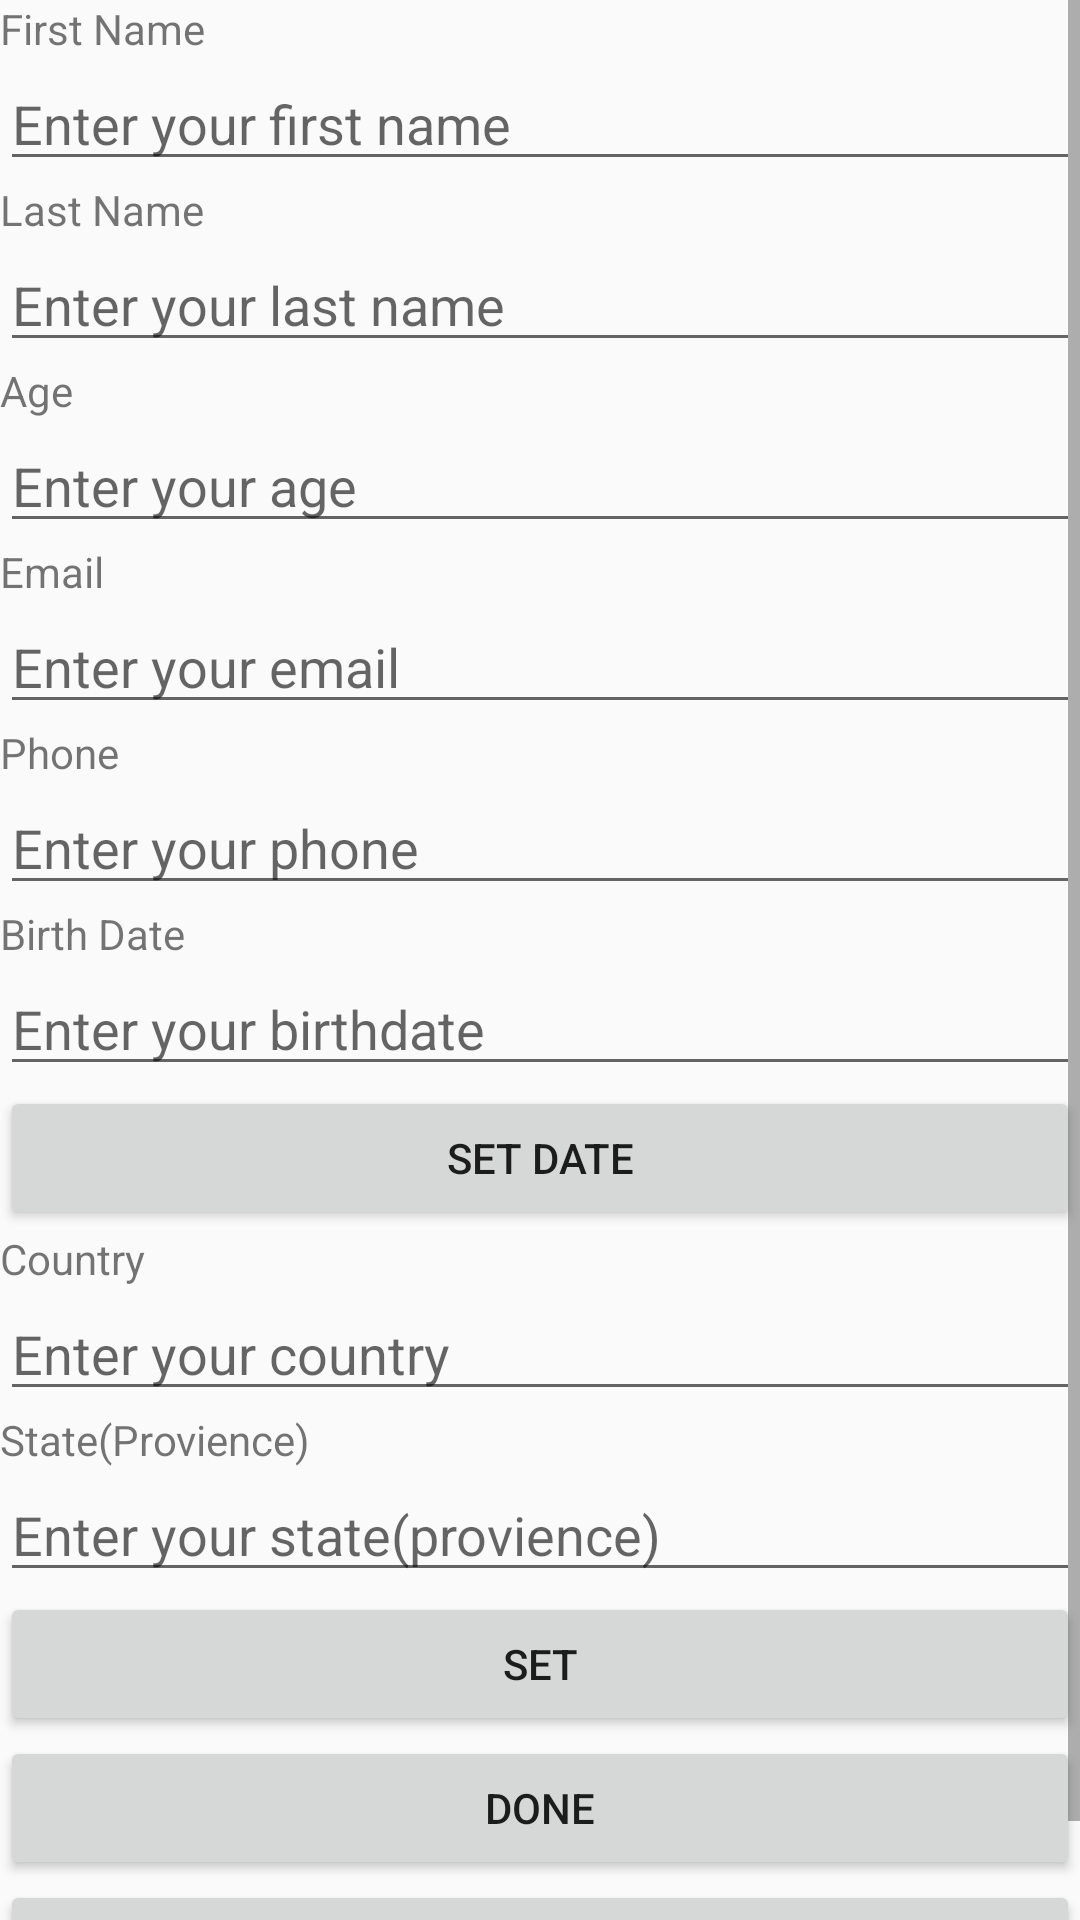

Reconstruct the res/layout file that produces this screen, plus the resources it refers to.
<!-- AndroidManifest.xml: application theme AppTheme -->
<!-- res/layout/activity_main.xml -->
<?xml version="1.0" encoding="utf-8"?>
<LinearLayout xmlns:android="http://schemas.android.com/apk/res/android"
    xmlns:app="http://schemas.android.com/apk/res-auto"
    xmlns:tools="http://schemas.android.com/tools"
    android:layout_width="match_parent"
    android:layout_height="wrap_content"
    android:isScrollContainer="true"
    android:orientation="vertical"
    tools:context=".MainActivity">

    <ScrollView
        android:layout_width="match_parent"
        android:layout_height="wrap_content">

        <LinearLayout
            android:layout_width="match_parent"
            android:layout_height="wrap_content"
            android:orientation="vertical">

        <TextView
            android:layout_width="match_parent"
            android:layout_height="wrap_content"
            android:layout_weight="0.25"
            android:text="First Name" />

        <EditText
            android:id="@+id/a_main_tv_fname"
            android:layout_width="match_parent"
            android:layout_height="wrap_content"
            android:layout_weight="0.75"
            android:ems="10"
            android:hint="Enter your first name"
            android:inputType="text" />

        <TextView
            android:layout_width="match_parent"
            android:layout_height="wrap_content"
            android:layout_weight="0.25"
            android:text="Last Name" />

        <EditText
            android:id="@+id/a_main_tv_lname"
            android:layout_width="match_parent"
            android:layout_height="wrap_content"
            android:layout_weight="0.75"
            android:ems="10"
            android:hint="Enter your last name"
            android:inputType="text" />

        <TextView
            android:layout_width="match_parent"
            android:layout_height="wrap_content"
            android:layout_weight="0.25"
            android:text="Age" />

        <EditText
            android:id="@+id/a_main_tv_age"
            android:layout_width="match_parent"
            android:layout_height="wrap_content"
            android:layout_weight="0.75"
            android:ems="10"
            android:hint="Enter your age"
            android:inputType="number" />

        <TextView
            android:layout_width="match_parent"
            android:layout_height="wrap_content"
            android:layout_weight="0.25"
            android:text="Email" />

        <EditText
            android:id="@+id/a_main_tv_email"
            android:layout_width="match_parent"
            android:layout_height="wrap_content"
            android:layout_weight="0.75"
            android:ems="10"
            android:hint="Enter your email"
            android:inputType="textWebEmailAddress" />

        <TextView
            android:layout_width="match_parent"
            android:layout_height="wrap_content"
            android:layout_weight="0.25"
            android:text="Phone" />

        <EditText
            android:id="@+id/a_main_tv_phone"
            android:layout_width="match_parent"
            android:layout_height="wrap_content"
            android:layout_weight="0.75"
            android:ems="10"
            android:hint="Enter your phone"
            android:inputType="phone" />

        <TextView
            android:layout_width="match_parent"
            android:layout_height="wrap_content"
            android:layout_weight="0.25"
            android:text="Birth Date" />

        <EditText
            android:id="@+id/a_main_tv_birthdate"
            android:layout_width="match_parent"
            android:layout_height="wrap_content"
            android:layout_weight="0.75"
            android:ems="10"
            android:hint="Enter your birthdate"
            android:inputType="date" />

        <Button
            android:id="@+id/a_main_bSetDate"
            android:layout_width="match_parent"
            android:layout_height="wrap_content"
            android:layout_weight="0.375"
            android:onClick=""
            android:text="SET DATE"/>

        <TextView
            android:layout_width="match_parent"
            android:layout_height="wrap_content"
            android:layout_weight="0.25"
            android:text="Country" />

        <EditText
            android:id="@+id/a_main_tv_country"
            android:layout_width="match_parent"
            android:layout_height="wrap_content"
            android:layout_weight="0.75"
            android:ems="10"
            android:hint="Enter your country"/>

        <TextView
            android:id="@+id/textView"
            android:layout_width="match_parent"
            android:layout_height="wrap_content"
            android:layout_weight="0.25"
            android:text="State(Provience)" />

        <EditText
            android:id="@+id/a_main_tv_state"
            android:layout_width="match_parent"
            android:layout_height="wrap_content"
            android:layout_weight="0.75"
            android:ems="10"
            android:hint="Enter your state(provience)" />

        <Button
            android:id="@+id/a_main_bSetCountry"
            android:layout_width="match_parent"
            android:layout_height="wrap_content"
            android:layout_weight="0.375"
            android:text="SET"/>

        <Button
            android:id="@+id/bSubmit"
            android:layout_width="match_parent"
            android:layout_height="wrap_content"
            android:layout_weight="0.375"
            android:text="DONE" />

        <Button
            android:id="@+id/bCancel"
            android:layout_width="match_parent"
            android:layout_height="wrap_content"
            android:layout_weight="0.375"
            android:text="CANCEL" />
        </LinearLayout>
    </ScrollView>
</LinearLayout>
<!-- resources referenced by this layout -->
<resources>
  <style name="AppTheme" parent="Theme.AppCompat.Light.DarkActionBar">
          <item name="colorPrimary">@color/colorPrimary</item>
          <item name="overlapAnchor">false</item>
          <item name="android:dropDownVerticalOffset">-4dp</item>
          <item name="colorPrimaryDark">@color/colorPrimaryDark</item>
          <item name="colorAccent">@color/colorAccent</item>
      </style>
  <color name="colorPrimary">#3F51B5</color>
  <color name="colorPrimaryDark">#303F9F</color>
  <color name="colorAccent">#FF9800</color>
</resources>
